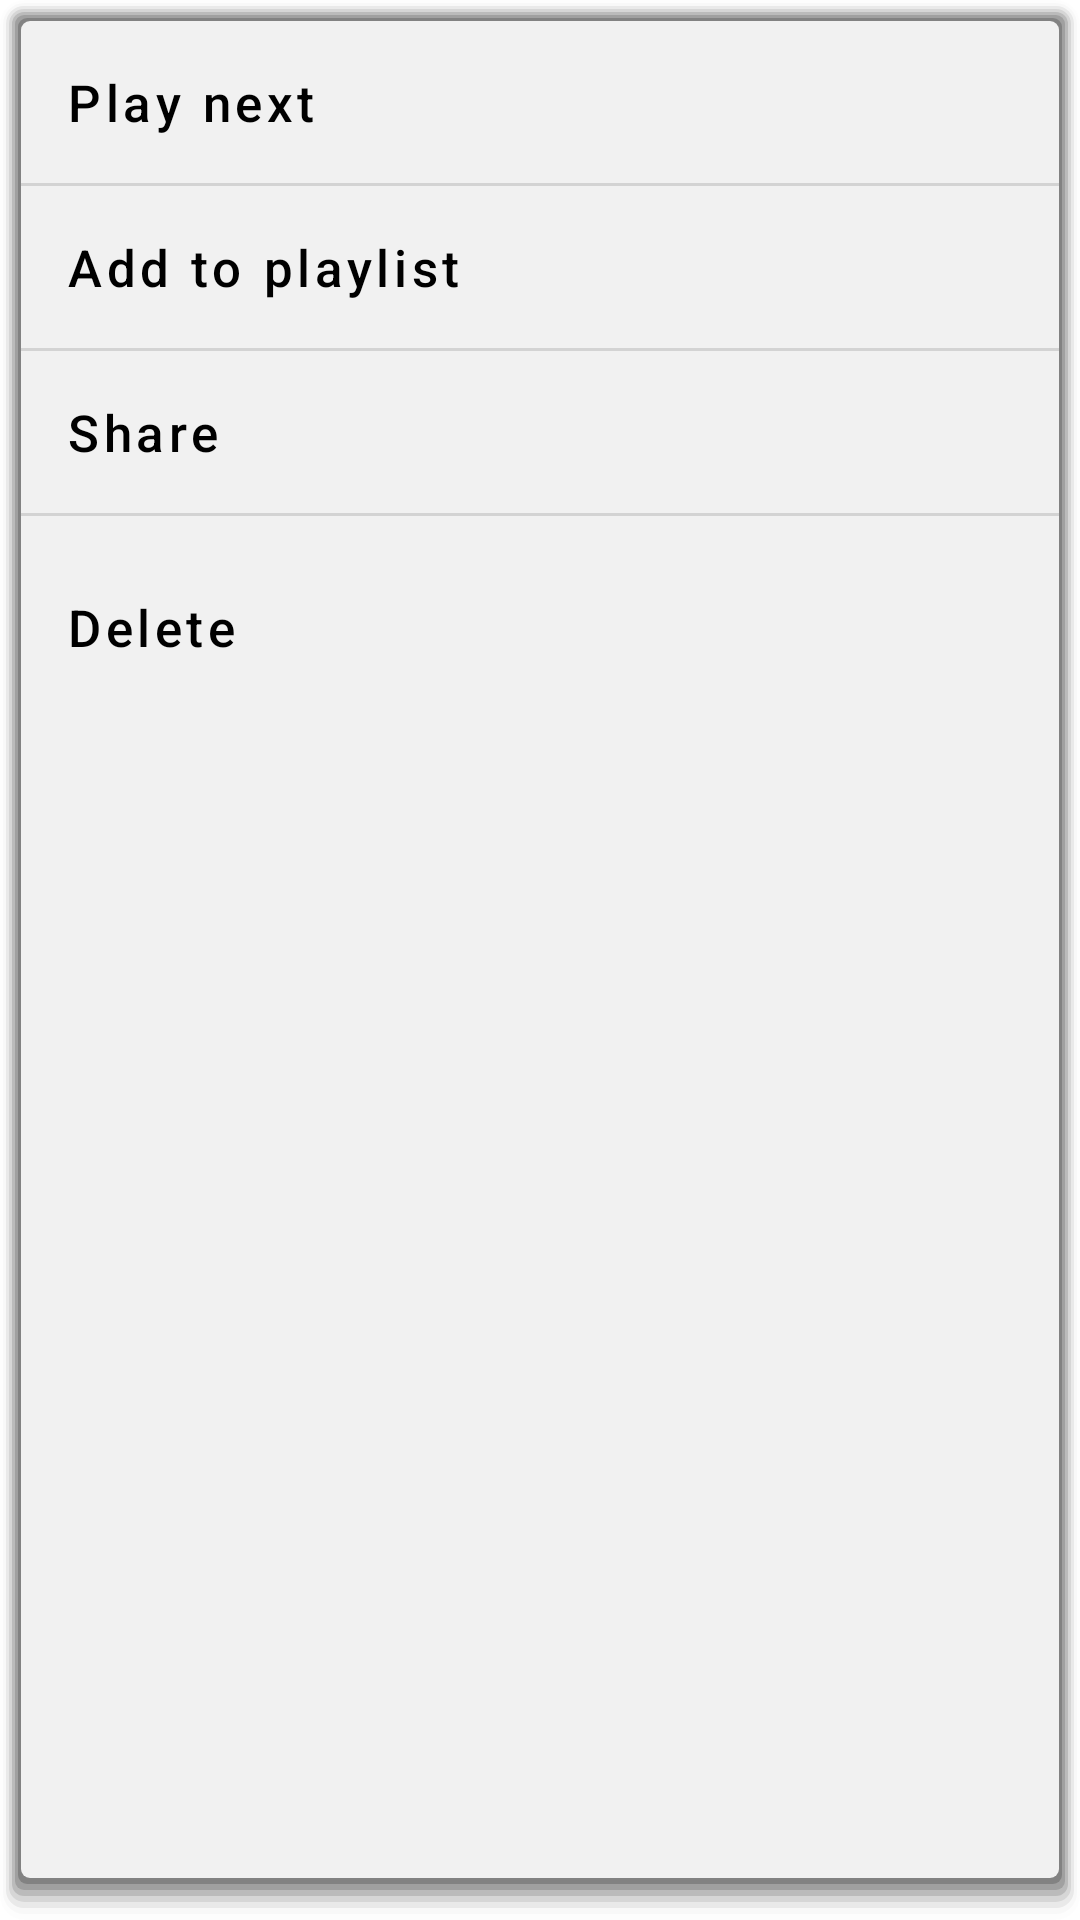

Reconstruct the res/layout file that produces this screen, plus the resources it refers to.
<!-- AndroidManifest.xml: fallback theme Theme.MaterialComponents.DayNight.NoActionBar -->
<!-- res/layout/option_layout.xml -->
<?xml version="1.0" encoding="utf-8"?>

<RelativeLayout xmlns:android="http://schemas.android.com/apk/res/android"
    android:layout_height="wrap_content"
    android:layout_width="wrap_content"
    android:background="@drawable/menu_shape"
    android:id="@+id/popup">

    <Button
        android:layout_height="54dp"
        android:layout_width="match_parent"
        android:layout_alignParentTop="true"
        android:layout_alignParentLeft="true"
        android:layout_alignParentStart="true"
        android:paddingStart="15dp"
        android:paddingLeft="15dp"
        android:paddingEnd="15dp"
        android:paddingRight="15dp"
        android:gravity="center_vertical"
        android:id="@+id/play_next"
        android:text="Play next"
        android:textColor="#000"
        android:textSize="17sp"
        android:textAllCaps="false"
        android:background="?android:attr/selectableItemBackground"/>

    <TextView
        android:layout_width="match_parent"
        android:layout_height="1dp"
        android:background="#d3d3d3"
        android:id="@+id/divider1"
        android:clickable="false"
        android:layout_alignParentLeft="true"
        android:layout_alignParentStart="true"
        android:layout_below="@+id/play_next" />

    <Button
        android:layout_height="54dp"
        android:layout_width="match_parent"
        android:layout_below="@+id/divider1"
        android:layout_alignParentLeft="true"
        android:layout_alignParentStart="true"
        android:paddingStart="15dp"
        android:paddingLeft="15dp"
        android:paddingEnd="15dp"
        android:paddingRight="15dp"
        android:gravity="center_vertical"
        android:id="@+id/add_to_playlist"
        android:text="Add to playlist"
        android:textColor="#000"
        android:textSize="17sp"
        android:textAllCaps="false"
        android:background="?android:attr/selectableItemBackground"/>

    <TextView
        android:layout_width="match_parent"
        android:layout_height="1dp"
        android:background="#d3d3d3"
        android:id="@+id/divider2"
        android:clickable="false"
        android:layout_alignParentLeft="true"
        android:layout_alignParentStart="true"
        android:layout_below="@+id/add_to_playlist"/>

    <Button
        android:layout_height="54dp"
        android:layout_width="match_parent"
        android:gravity="center_vertical"
        android:layout_below="@+id/divider2"
        android:singleLine="true"
        android:layout_alignParentLeft="true"
        android:layout_alignParentStart="true"
        android:paddingStart="15dp"
        android:paddingLeft="15dp"
        android:paddingEnd="15dp"
        android:paddingRight="15dp"
        android:id="@+id/share"
        android:text="Share"
        android:textColor="#000"
        android:textSize="17sp"
        android:textAllCaps="false"
        android:background="?android:attr/selectableItemBackground"/>

    <TextView
        android:layout_width="match_parent"
        android:layout_height="1dp"
        android:background="#d3d3d3"
        android:id="@+id/divider3"
        android:clickable="false"
        android:layout_alignParentLeft="true"
        android:layout_alignParentStart="true"
        android:layout_below="@+id/share"/>

    <Button
        android:layout_height="74dp"
        android:layout_width="match_parent"
        android:gravity="center_vertical"
        android:layout_below="@+id/divider3"
        android:layout_alignParentLeft="true"
        android:layout_alignParentStart="true"
        android:paddingStart="15dp"
        android:paddingLeft="15dp"
        android:paddingEnd="15dp"
        android:paddingRight="15dp"
        android:id="@+id/delete"
        android:text="Delete"
        android:textColor="#000"
        android:textSize="17sp"
        android:textAllCaps="false"
        android:background="?android:attr/selectableItemBackground"/>

</RelativeLayout>
<!-- resources referenced by this layout -->
<resources>
  <!-- drawable menu_shape: vector/xml drawable (drawable, 2100 chars, omitted) -->
</resources>
